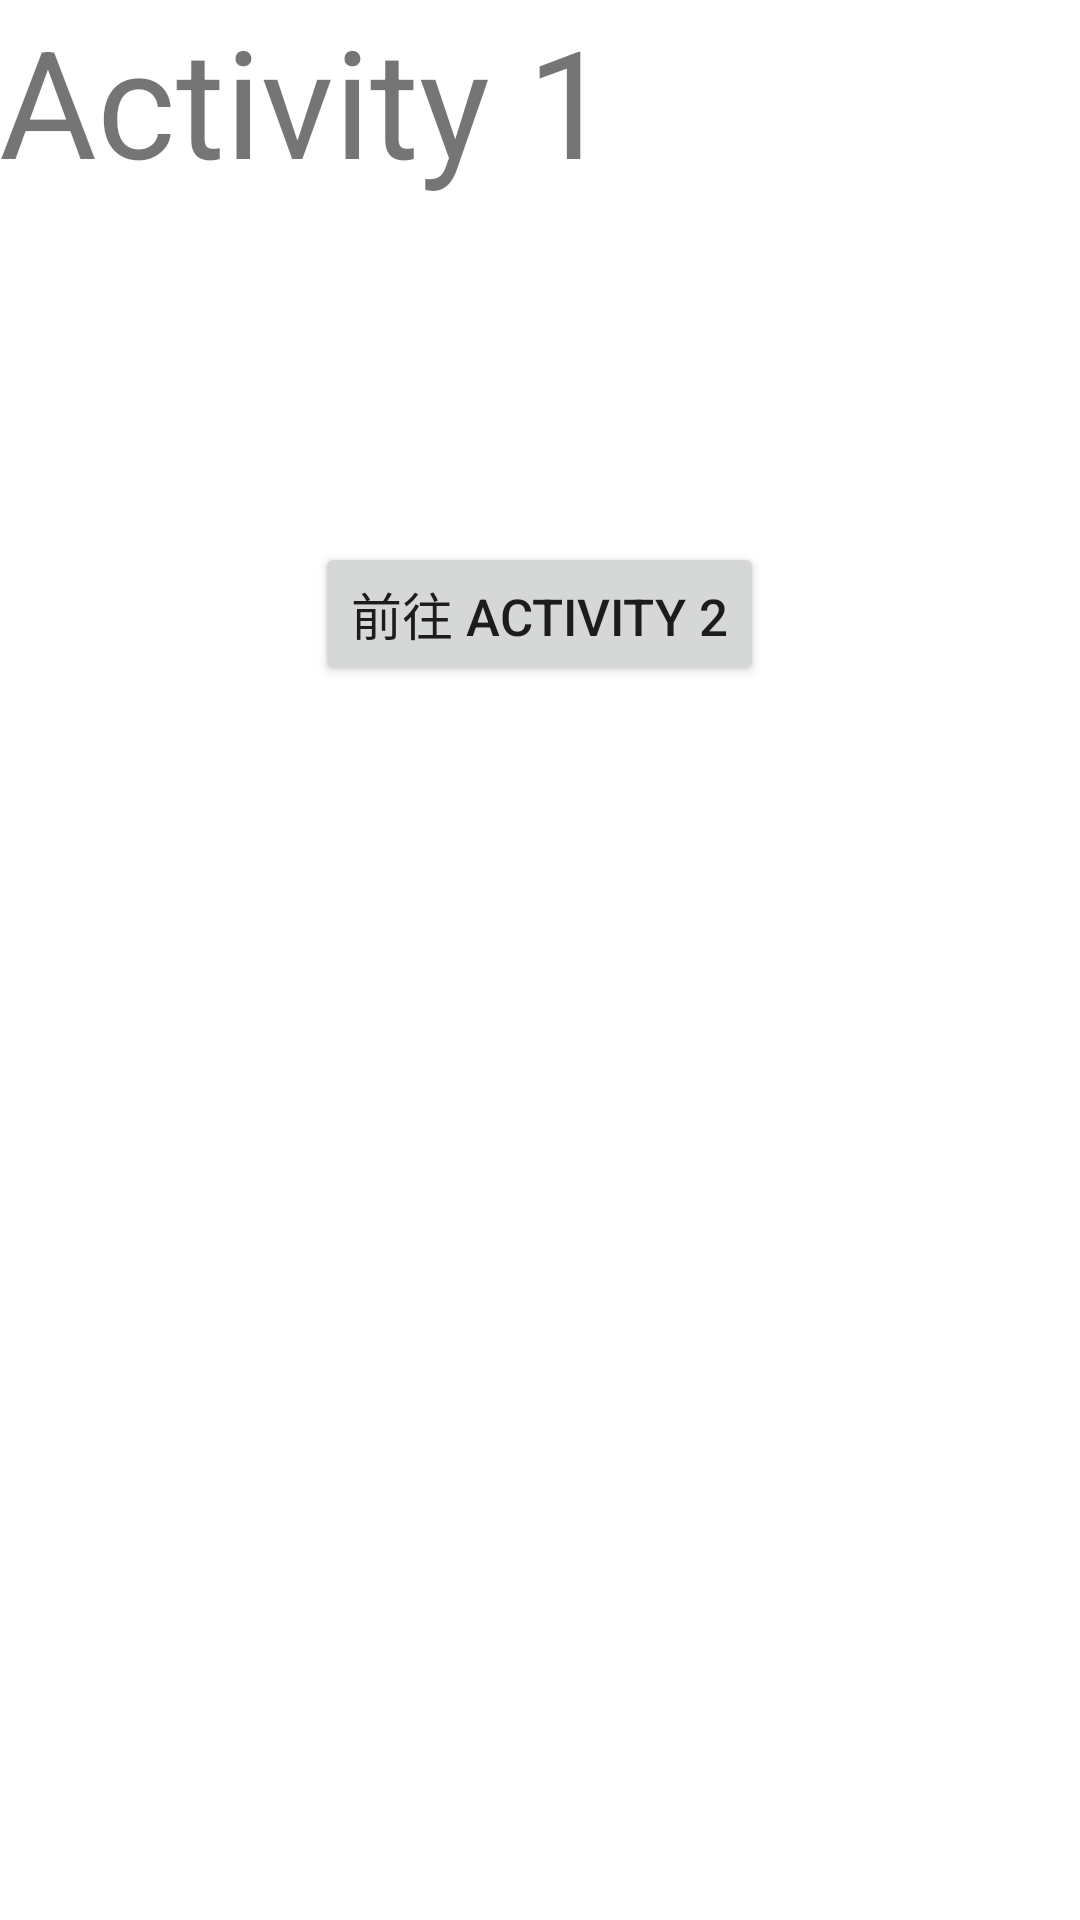

Produce the Android XML layout that renders to this screen, including the resource entries it uses.
<!-- AndroidManifest.xml: application theme AppTheme -->
<!-- res/layout/activity_main.xml -->
<RelativeLayout xmlns:android="http://schemas.android.com/apk/res/android"
    xmlns:tools="http://schemas.android.com/tools"
    android:layout_width="match_parent"
    android:layout_height="match_parent"
    android:paddingBottom="@dimen/activity_vertical_margin"
    android:paddingLeft="@dimen/activity_horizontal_margin"
    android:paddingRight="@dimen/activity_horizontal_margin"
    android:paddingTop="@dimen/activity_vertical_margin"
    tools:context="com.example.activitychange.MainActivity" >

    <TextView
        android:id="@+id/textView1"
        android:layout_width="wrap_content"
        android:layout_height="wrap_content"
        android:text="Activity 1"
        android:textSize="50sp" />

    <Button
        android:id="@+id/button01"
        android:layout_width="wrap_content"
        android:layout_height="wrap_content"
        android:layout_below="@+id/textView1"
        android:layout_centerHorizontal="true"
        android:layout_marginTop="114dp"
        android:text="前往 Activity 2"
        android:textSize="17sp" />

</RelativeLayout>
<!-- resources referenced by this layout -->
<resources>

</resources>
